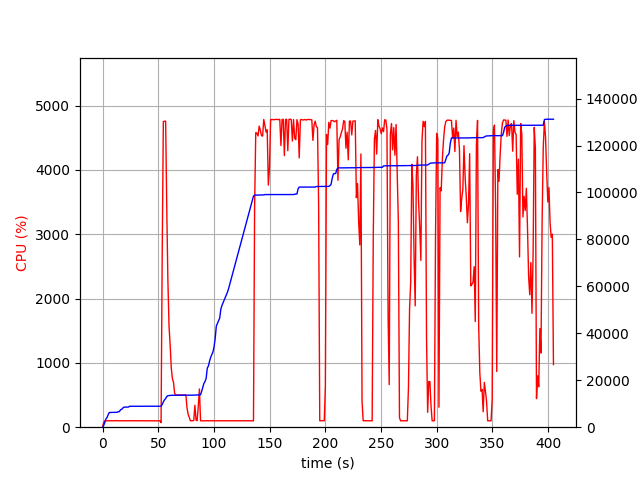

Source data for this figure (header and first rows):
elapsed_time, nproc, cpu, mem_real, mem_virtual
4.0531158447265625e-05, 1, 0.0, 5.094, 2987
1.008, 1, 74.4, 727.2, 1688
2.017, 1, 101.1, 2015, 3656
3.025, 1, 99.2, 3499, 6536
4.034, 1, 99.2, 4133, 6786
5.042, 1, 101.1, 5321, 8578
6.051, 1, 100.2, 6251, 10738
7.059, 1, 99.1, 6281, 10738
8.068, 1, 101.1, 6295, 10738
9.078, 1, 99.1, 6305, 10738
10.09, 1, 100.2, 6305, 10738
11.1, 1, 99.9, 6313, 10738
12.11, 1, 101.9, 6323, 10738
13.12, 1, 99.9, 6343, 10750
14.13, 1, 100.8, 6619, 10750
15.14, 1, 99.9, 6619, 10750
16.15, 1, 98.9, 7453, 10750
17.16, 1, 100.9, 7589, 10750
18.18, 1, 99.9, 8139, 13310
19.19, 1, 99.8, 8527, 13310
20.2, 1, 100.8, 8529, 13310
21.21, 1, 99.9, 8529, 13310
22.22, 1, 99.9, 8529, 13310
23.23, 1, 100.9, 8581, 13310
24.24, 1, 99.9, 8915, 13310
25.26, 1, 100.8, 8915, 13310
26.27, 1, 99.9, 8915, 13310
27.28, 1, 100.8, 8915, 13310
28.29, 1, 99.8, 8915, 13310
29.3, 1, 99.8, 8915, 13310
30.31, 1, 100.8, 8923, 13310
31.32, 1, 99.9, 8923, 13310
32.33, 1, 99.9, 8923, 13310
33.35, 1, 99.8, 8923, 13310
34.36, 1, 101.0, 8923, 13310
35.37, 1, 99.9, 8923, 13310
36.38, 1, 99.8, 8923, 13310
37.39, 1, 99.8, 8923, 13310
38.4, 1, 99.9, 8923, 13310
39.41, 1, 100.9, 8923, 13310
40.42, 1, 100.0, 8925, 13310
41.43, 1, 99.8, 8925, 13310
42.45, 1, 99.8, 8925, 13310
43.46, 1, 100.9, 8929, 13310
44.47, 1, 99.9, 8931, 13310
45.48, 1, 99.8, 8931, 13310
46.49, 1, 99.9, 8931, 13310
47.5, 1, 99.8, 8931, 13310
48.51, 1, 100.9, 8931, 13310
49.53, 1, 99.9, 8931, 13310
50.54, 1, 100.8, 8931, 13310
51.55, 1, 98.9, 8931, 13310
52.56, 2, 71.2, 8974, 13427
53.57, 1, 2704, 9689, 17409
54.6, 1, 4752, 10781, 18601
55.63, 1, 4758, 11644, 19504
56.66, 1, 4759, 12189, 20118
57.67, 1, 3383, 13031, 21048
58.69, 1, 2270, 13436, 21428
59.7, 1, 1572, 13502, 21484
... 339 more rows
